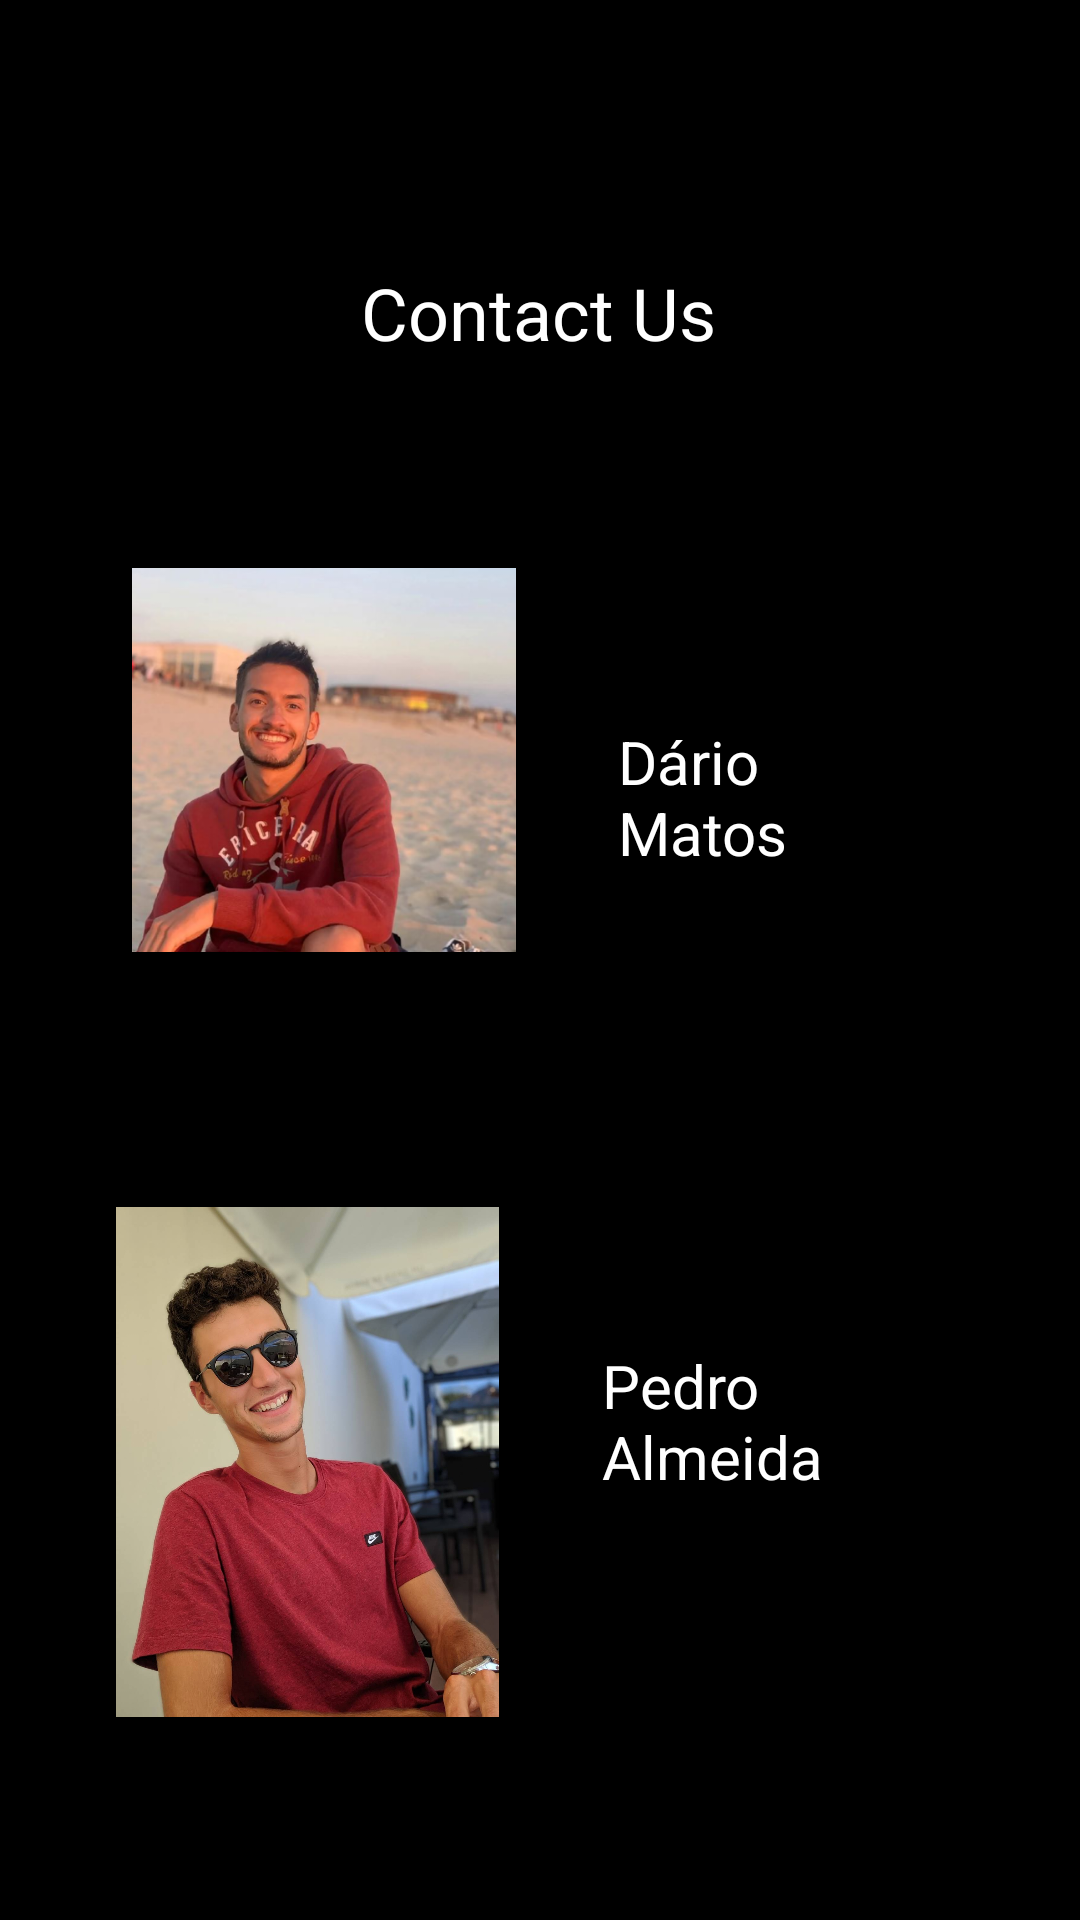

Layout XML and referenced resources for this Android screen:
<!-- AndroidManifest.xml: application theme AppTheme -->
<!-- res/layout/fragment_contact.xml -->
<?xml version="1.0" encoding="utf-8"?>
<layout xmlns:android="http://schemas.android.com/apk/res/android"
    xmlns:app="http://schemas.android.com/apk/res-auto"
    xmlns:tools="http://schemas.android.com/tools"
    tools:context="com.example.android.stalktracker.ContactFragment">

    <androidx.constraintlayout.widget.ConstraintLayout
        android:layout_width="match_parent"
        android:layout_height="match_parent"
        android:background="@color/colorPrimary"
        android:backgroundTint="@color/colorPrimary">


        <TextView
            android:id="@+id/textView"
            android:layout_width="wrap_content"
            android:layout_height="wrap_content"
            android:layout_marginTop="88dp"
            android:text="Contact Us"
            android:textColor="@android:color/white"
            android:textSize="24sp"
            app:layout_constraintEnd_toEndOf="parent"
            app:layout_constraintHorizontal_bias="0.498"
            app:layout_constraintStart_toStartOf="parent"
            app:layout_constraintTop_toTopOf="parent" />


        <TextView
            android:id="@+id/textView3"
            android:layout_width="105dp"
            android:layout_height="56dp"
            android:layout_marginStart="32dp"
            android:layout_marginTop="120dp"
            android:text="Dário Matos"
            android:textColor="@android:color/white"
            android:textSize="20sp"
            app:layout_constraintEnd_toEndOf="parent"
            app:layout_constraintHorizontal_bias="0.039"
            app:layout_constraintStart_toEndOf="@+id/imageView"
            app:layout_constraintTop_toBottomOf="@+id/textView" />

        <ImageView
            android:id="@+id/imageView"
            android:layout_width="128dp"
            android:layout_height="146dp"
            android:layout_marginStart="44dp"
            android:layout_marginTop="60dp"
            android:background="@drawable/round_outline"
            android:cropToPadding="false"
            android:src="@drawable/dario"
            app:layout_constraintStart_toStartOf="parent"
            app:layout_constraintTop_toBottomOf="@+id/textView" />

        <ImageView
            android:id="@+id/myImageView"
            android:layout_width="211dp"
            android:layout_height="213dp"
            android:layout_centerInParent="true"
            android:contentDescription="QR Code"
            app:layout_constraintBottom_toBottomOf="parent"
            app:layout_constraintEnd_toEndOf="parent"
            app:layout_constraintStart_toStartOf="parent"
            android:visibility="gone"
            app:layout_constraintTop_toTopOf="parent" />

        <ImageView
            android:id="@+id/imageView3"
            android:layout_width="133dp"
            android:layout_height="170dp"
            android:layout_marginStart="36dp"
            android:layout_marginTop="76dp"
            android:src="@drawable/pedro"
            app:layout_constraintStart_toStartOf="parent"
            app:layout_constraintTop_toBottomOf="@+id/imageView" />

        <TextView
            android:id="@+id/textView4"
            android:layout_width="114dp"
            android:layout_height="82dp"
            android:layout_marginStart="24dp"
            android:layout_marginTop="152dp"
            android:text="Pedro Almeida"
            android:textColor="@android:color/white"
            android:textSize="20sp"
            app:layout_constraintEnd_toEndOf="parent"
            app:layout_constraintHorizontal_bias="0.144"
            app:layout_constraintStart_toEndOf="@+id/imageView3"
            app:layout_constraintTop_toBottomOf="@+id/textView3" />


    </androidx.constraintlayout.widget.ConstraintLayout>
</layout>
<!-- resources referenced by this layout -->
<resources>
  <color name="colorPrimary">#000000</color>
  <!-- drawable dario: png bitmap (drawable, 223770 bytes) -->
  <!-- drawable pedro: jpeg bitmap (drawable, 182927 bytes) -->
  <style name="AppTheme" parent="Theme.AppCompat.Light.DarkActionBar">
          
          <item name="fontFamily">@</item>
          <item name="colorPrimary">@color/colorPrimary</item>
          <item name="colorPrimaryDark">@color/colorPrimaryDark</item>
          <item name="colorAccent">@color/colorAccent</item>
      </style>
  <color name="colorPrimaryDark">#323230</color>
  <color name="colorAccent">#FFFFFF</color>
</resources>
